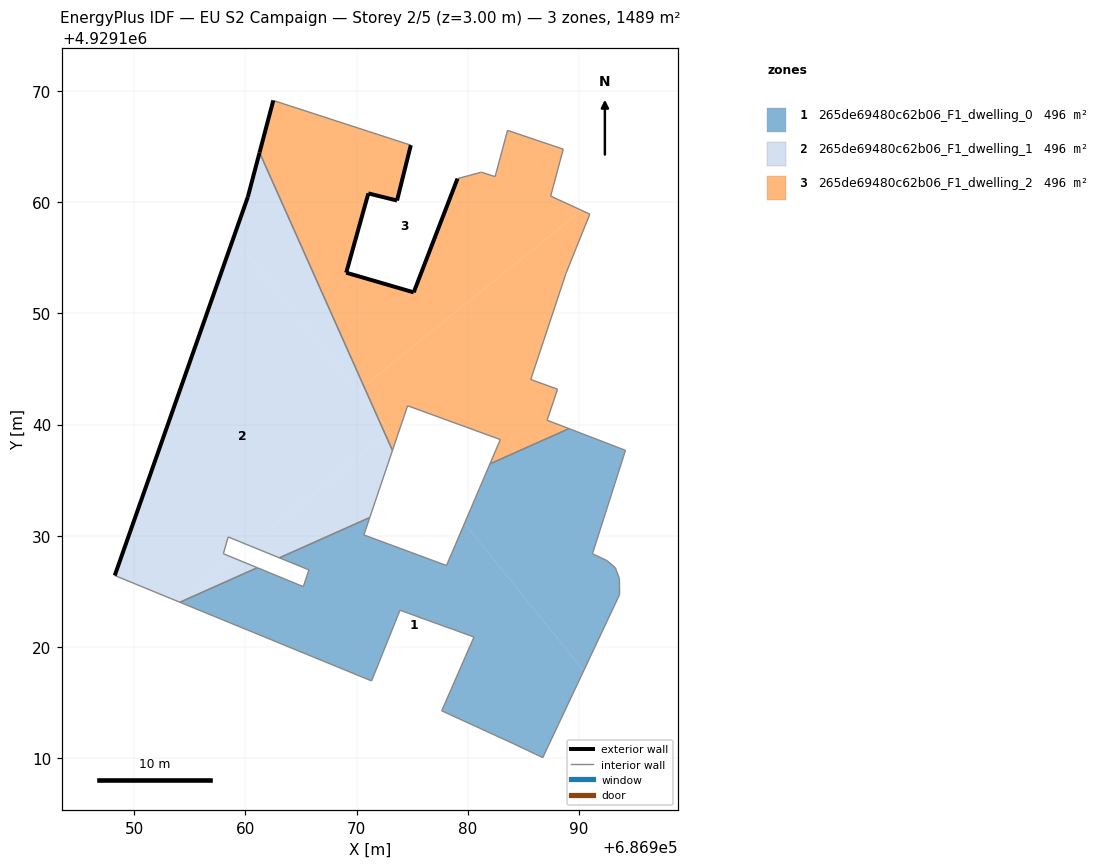
=== STOREY PLAN SPEC (per zone: floor XY polygon, exterior-wall plan segments, windows/doors) ===
zone 1: 265de69480c62b06_F1_dwelling_0  (496.2 m²)
  floor: (686986.74, 4929110.04) (686990.42, 4929117.85) (686979.70, 4929131.11) (686978.08, 4929127.32) (686970.65, 4929130.07) (686971.18, 4929131.63) (686963.05, 4929128.01) (686965.70, 4929126.93) (686965.20, 4929125.42) (686961.06, 4929127.12) (686954.10, 4929124.01) (686971.34, 4929116.94) (686973.90, 4929123.30) (686976.17, 4929122.47) (686980.55, 4929120.89) (686977.65, 4929114.25) (686984.09, 4929111.30)
  floor: (686990.42, 4929117.85) (686993.65, 4929124.71) (686993.64, 4929125.49) (686993.63, 4929126.15) (686993.27, 4929127.12) (686992.52, 4929127.76) (686991.21, 4929128.38) (686994.18, 4929137.68) (686989.10, 4929139.63) (686981.98, 4929136.46) (686979.70, 4929131.11)
  interior walls: 24
zone 2: 265de69480c62b06_F1_dwelling_1  (496.2 m²)
  floor: (686970.64, 4929143.44) (686961.26, 4929164.46) (686960.21, 4929160.47) (686958.93, 4929156.81) (686970.09, 4929143.00)
  floor: (686960.33, 4929129.12) (686972.61, 4929139.04) (686971.76, 4929140.93) (686958.93, 4929156.81) (686948.24, 4929126.42) (686954.04, 4929124.04) (686958.94, 4929127.99) (686958.01, 4929128.38) (686958.44, 4929129.89)
  floor: (686971.76, 4929140.93) (686970.64, 4929143.44) (686970.09, 4929143.00)
  floor: (686961.06, 4929127.12) (686958.94, 4929127.99) (686954.04, 4929124.04) (686954.10, 4929124.01)
  floor: (686971.18, 4929131.63) (686973.22, 4929137.67) (686972.61, 4929139.04) (686960.33, 4929129.12) (686963.05, 4929128.01)
  exterior wall: (686948.24, 4929126.42) – (686960.21, 4929160.47)  [36.1 m]
  exterior wall: (686960.21, 4929160.47) – (686961.26, 4929164.46)  [4.1 m]
  interior walls: 8
zone 3: 265de69480c62b06_F1_dwelling_2  (496.2 m²)
  floor: (686989.10, 4929139.63) (686987.13, 4929140.39) (686988.07, 4929143.18) (686985.66, 4929144.05) (686988.82, 4929153.58) (686990.97, 4929158.92) (686990.22, 4929159.27) (686970.64, 4929143.44) (686971.76, 4929140.93) (686973.57, 4929138.70) (686974.58, 4929141.69) (686982.92, 4929138.65) (686981.98, 4929136.46)
  floor: (686990.22, 4929159.27) (686987.45, 4929160.55) (686988.58, 4929164.77) (686983.57, 4929166.46) (686982.45, 4929162.30) (686981.22, 4929162.70) (686979.07, 4929162.12) (686975.13, 4929151.89) (686969.06, 4929153.66) (686971.05, 4929160.79) (686973.63, 4929160.15) (686974.87, 4929165.13) (686962.50, 4929169.15) (686961.26, 4929164.46) (686970.64, 4929143.44)
  floor: (686973.22, 4929137.67) (686973.57, 4929138.70) (686973.02, 4929139.37) (686972.61, 4929139.04)
  floor: (686973.02, 4929139.37) (686971.76, 4929140.93) (686972.61, 4929139.04)
  exterior wall: (686973.63, 4929160.15) – (686971.05, 4929160.79)  [2.7 m]
  exterior wall: (686971.05, 4929160.79) – (686969.06, 4929153.66)  [7.4 m]
  exterior wall: (686969.06, 4929153.66) – (686975.13, 4929151.89)  [6.3 m]
  exterior wall: (686975.13, 4929151.89) – (686979.07, 4929162.12)  [11.0 m]
  exterior wall: (686961.26, 4929164.46) – (686962.50, 4929169.15)  [4.8 m]
  exterior wall: (686974.87, 4929165.13) – (686973.63, 4929160.15)  [5.1 m]
  interior walls: 17

=== DERIVED (storey summary) ===
Building: EU S2 Campaign
Storey: 2 of 5  (floor level z = 3.00 m)
Storey gross floor area: 1488.5 m²
Zones on this storey: 3
  - 265de69480c62b06_F1_dwelling_0: floor 496.2 m²
  - 265de69480c62b06_F1_dwelling_1: floor 496.2 m²; exterior wall 40.2 m (120.7 m²); WWR 0.0%
  - 265de69480c62b06_F1_dwelling_2: floor 496.2 m²; exterior wall 37.3 m (112.0 m²); WWR 0.0%
Zone adjacency (shared interzone walls):
  - 265de69480c62b06_F1_dwelling_0 ↔ 265de69480c62b06_F1_dwelling_1
  - 265de69480c62b06_F1_dwelling_0 ↔ 265de69480c62b06_F1_dwelling_2
  - 265de69480c62b06_F1_dwelling_1 ↔ 265de69480c62b06_F1_dwelling_2